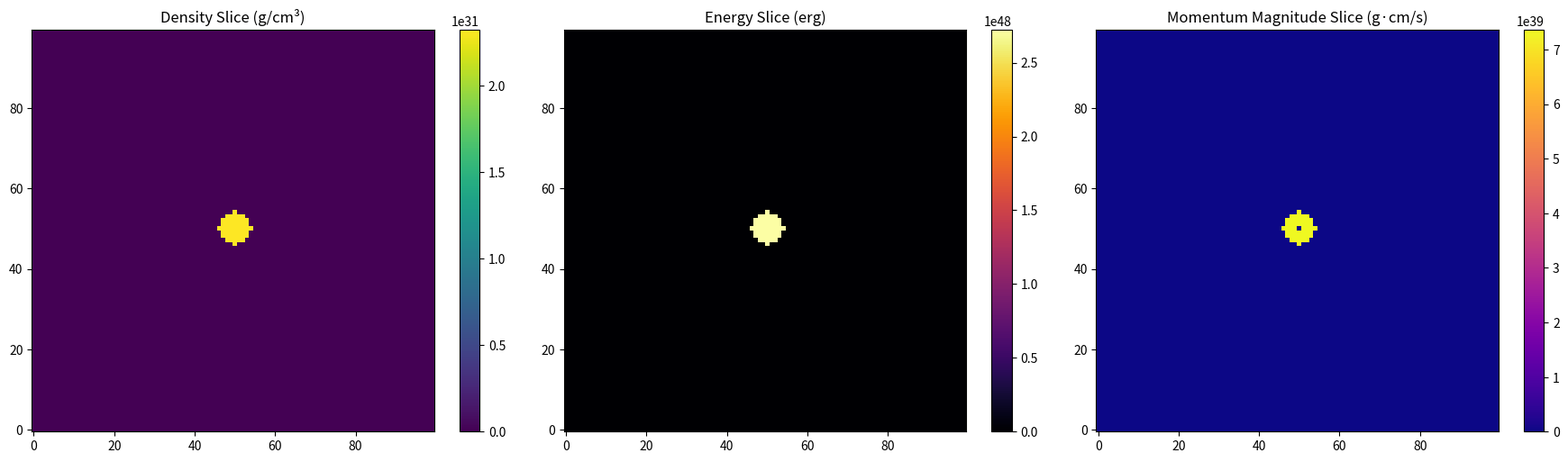

The matplotlib source for this figure:
import numpy as np
import matplotlib.pyplot as plt

# Constants
BOX_SIZE = (100,100,100)  # Shape of the 3D domain
CENTER = np.array(BOX_SIZE) // 2
CELL_MASS = 1e-24  # g/cm^3, uniform density
E_TOTAL = 1e51  # erg, total energy injected
E_THERMAL_FRAC = 0.7
E_THERMAL = E_TOTAL * E_THERMAL_FRAC
E_KINETIC = E_TOTAL * (1 - E_THERMAL_FRAC)
M_SPHERE = 3 * 1.989e33  # 3 solar masses in grams
N_CENTRAL = 8  # Central 8 cells (2x2x2 cube)

# Initialize the array: shape (nx, ny, nz, 5), with fields: rho, px, py, pz, energy
data = np.zeros(BOX_SIZE + (5,))
data[..., 0] = CELL_MASS  # Uniform density

# Coordinates
x = np.arange(BOX_SIZE[0])
y = np.arange(BOX_SIZE[1])
z = np.arange(BOX_SIZE[2])
X, Y, Z = np.meshgrid(x, y, z, indexing='ij')
positions = np.stack((X, Y, Z), axis=-1)

# Find central region (2x2x2 cube)
cx, cy, cz = CENTER
half = N_CENTRAL // 2
r = np.sqrt((X - cx)**2 + (Y - cy)**2 + (Z - cz)**2)
mask = r <= half
print(len(mask))

# Calculate volume of each cell (arbitrary units since we don’t have dx)
cell_volume = 1.0  # Assume unit volume for simplicity
num_central_cells = np.sum(mask)
mass_per_cell = M_SPHERE / num_central_cells
data[mask, 0] = mass_per_cell / cell_volume  # Adjust density in the central region

# Energy per central cell
thermal_energy = E_THERMAL / num_central_cells
kinetic_energy = E_KINETIC / num_central_cells

# Set thermal energy
data[mask, 4] = thermal_energy

# Assign radial momentum for kinetic energy
positions_center = positions[mask] - CENTER
r = np.linalg.norm(positions_center, axis=1)
r[r == 0] = 1e-10  # Avoid division by zero
directions = positions_center / r[:, np.newaxis]

# Calculate velocity magnitude from kinetic energy
vel_mag = np.sqrt(2 * kinetic_energy / (mass_per_cell))

# Convert to momentum
momentum = vel_mag * mass_per_cell * directions
data[mask, 1:4] = momentum

# Plotting a central slice (z = center)
slice_z = CENTER[2]

fig, axs = plt.subplots(1, 3, figsize=(18, 5))

# Density slice
im0 = axs[0].imshow(data[:, :, slice_z, 0], origin='lower', cmap='viridis')
axs[0].set_title('Density Slice (g/cm³)')
plt.colorbar(im0, ax=axs[0])

# Energy slice
im1 = axs[1].imshow(data[:, :, slice_z, 4], origin='lower', cmap='inferno')
axs[1].set_title('Energy Slice (erg)')
plt.colorbar(im1, ax=axs[1])

# Momentum magnitude slice
momentum_mag = np.linalg.norm(data[:, :, slice_z, 1:4], axis=-1)
im2 = axs[2].imshow(momentum_mag, origin='lower', cmap='plasma')
axs[2].set_title('Momentum Magnitude Slice (g·cm/s)')
plt.colorbar(im2, ax=axs[2])

plt.tight_layout()
plt.show()
